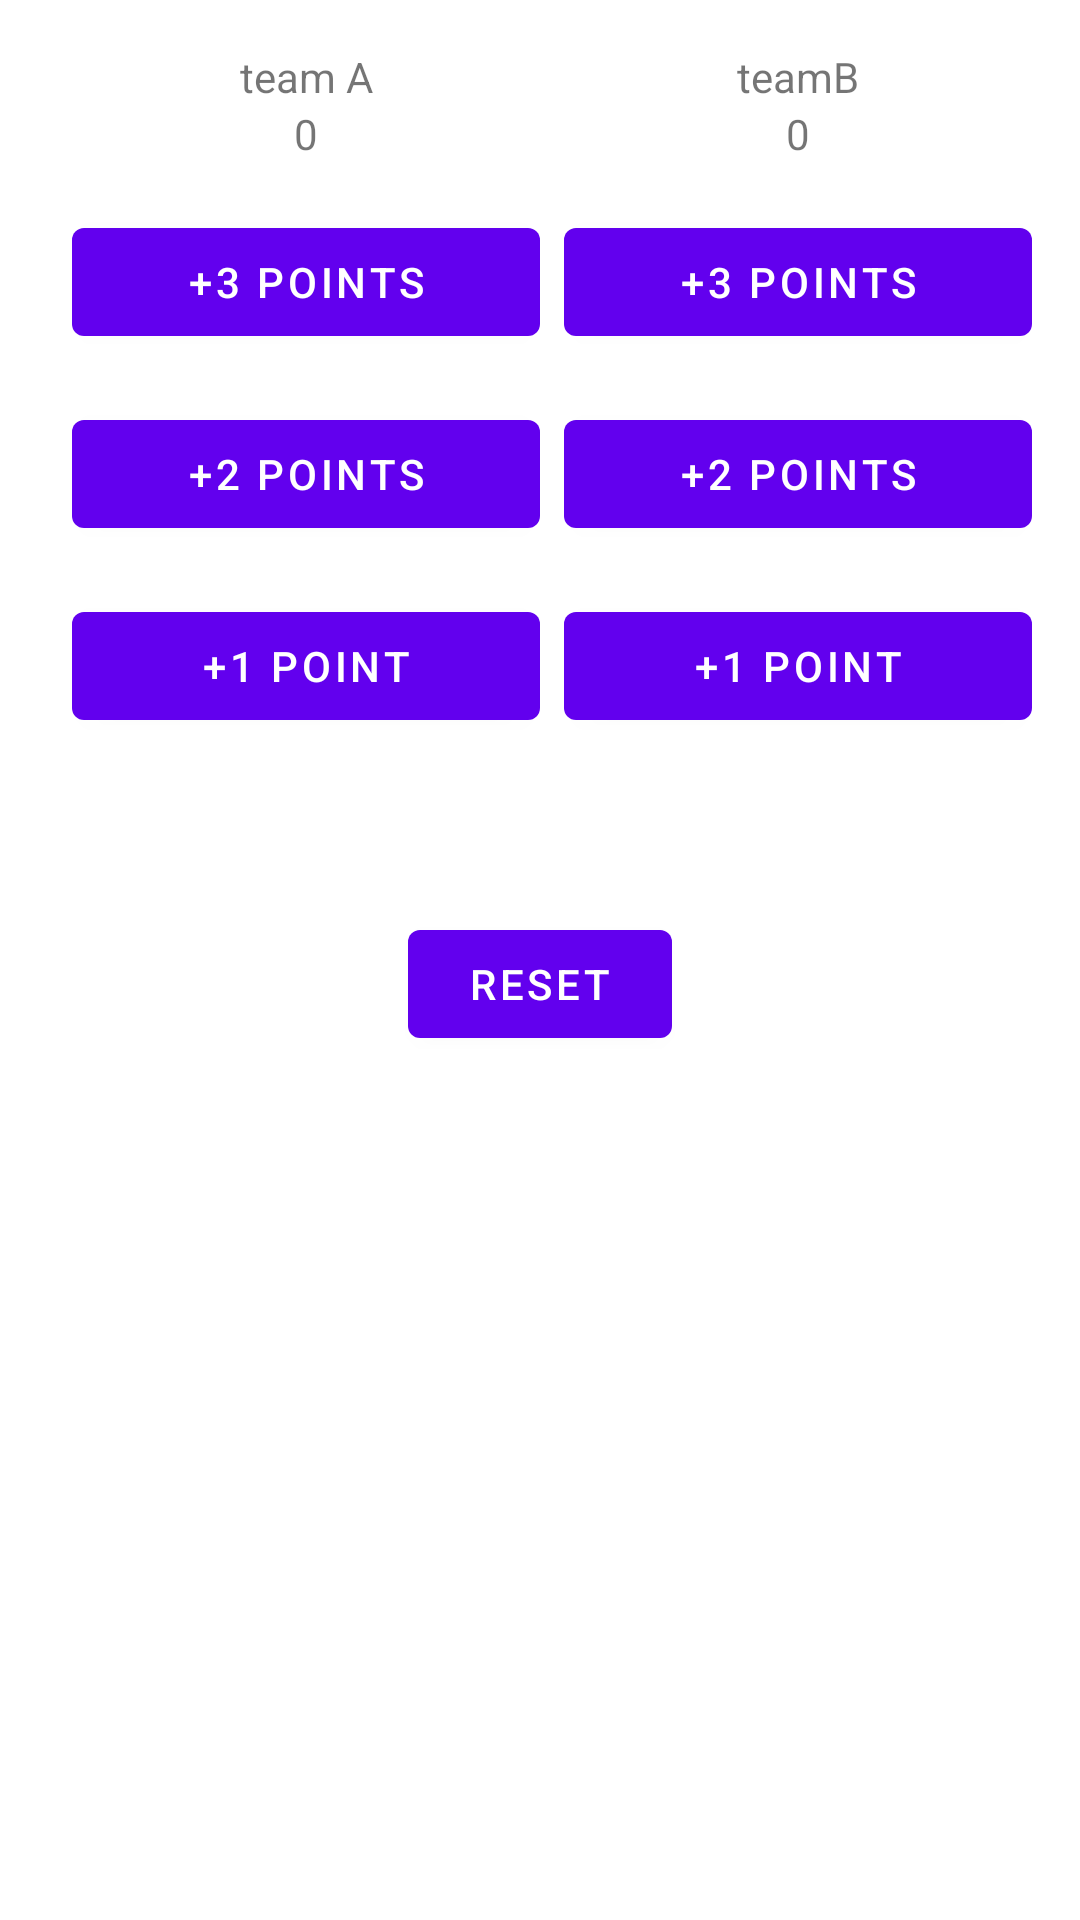

Write the Android layout XML for this screen, with the resource values it uses.
<!-- AndroidManifest.xml: application theme Theme.MyApp1 -->
<!-- res/layout/activity_score.xml -->
<?xml version="1.0" encoding="utf-8"?>
<androidx.constraintlayout.widget.ConstraintLayout xmlns:android="http://schemas.android.com/apk/res/android"
    xmlns:app="http://schemas.android.com/apk/res-auto"
    xmlns:tools="http://schemas.android.com/tools"
    android:layout_width="match_parent"
    android:layout_height="match_parent"
    android:padding="16dp"
    tools:context=".ScoreActivity">

    

    <LinearLayout
        android:layout_width="0dp"
        android:layout_height="wrap_content"
        android:orientation="horizontal"
        app:layout_constraintBottom_toBottomOf="parent"
        app:layout_constraintEnd_toEndOf="parent"
        app:layout_constraintHorizontal_bias="0.0"
        app:layout_constraintStart_toStartOf="parent"
        app:layout_constraintTop_toTopOf="parent"
        app:layout_constraintVertical_bias="0.0"
        android:baselineAligned="false">


        <LinearLayout
            android:id="@+id/linearLayout1"
            android:layout_width="0dp"
            android:layout_height="wrap_content"
            android:layout_weight="1"
            android:layout_marginStart="8dp"
            android:orientation="vertical">


            <TextView
                android:id="@+id/teamname1"
                android:layout_width="match_parent"
                android:layout_height="wrap_content"
                android:gravity="center"
                android:text="@string/teamname1" />

            <TextView
                android:id="@+id/score1"
                android:layout_width="match_parent"
                android:layout_height="wrap_content"
                android:gravity="center"
                android:text="@string/score_label" />

            <Button
                android:id="@+id/btn3"
                android:layout_width="match_parent"
                android:layout_height="wrap_content"
                android:layout_marginTop="16dp"
                android:onClick="btn3"
                android:text="@string/score3" />

            <Button
                android:id="@+id/btn2"
                android:layout_width="match_parent"
                android:layout_height="wrap_content"
                android:layout_marginTop="16dp"
                android:onClick="btn2"
                android:text="@string/score2" />

            <Button
                android:id="@+id/btn1"
                android:layout_width="match_parent"
                android:layout_height="wrap_content"
                android:layout_marginTop="16dp"
                android:onClick="btn1"
                android:text="@string/score1" />

        </LinearLayout>


        <LinearLayout
            android:id="@+id/linearLayout2"
            android:layout_width="0dp"
            android:layout_height="wrap_content"
            android:layout_weight="1"
            android:layout_marginStart="8dp"
            android:orientation="vertical">


            <TextView
                android:id="@+id/teamname2"
                android:layout_width="match_parent"
                android:layout_height="wrap_content"
                android:gravity="center"
                android:text="@string/teamname2" />

            <TextView
                android:id="@+id/score2"
                android:layout_width="match_parent"
                android:layout_height="wrap_content"
                android:gravity="center"
                android:text="@string/scoreb_label" />

            <Button
                android:id="@+id/btnb3"
                android:layout_width="match_parent"
                android:layout_height="wrap_content"
                android:layout_marginTop="16dp"
                android:onClick="btnb"
                android:text="@string/score3" />

            <Button
                android:id="@+id/btnb2"
                android:layout_width="match_parent"
                android:layout_height="wrap_content"
                android:layout_marginTop="16dp"
                android:onClick="btnb"
                android:text="@string/score2" />

            <Button
                android:id="@+id/btnb1"
                android:layout_width="match_parent"
                android:layout_height="wrap_content"
                android:layout_marginTop="16dp"
                android:onClick="btnb"
                android:text="@string/score1" />

        </LinearLayout>

    </LinearLayout>

    <Button
        android:id="@+id/button5"
        android:layout_width="wrap_content"
        android:layout_height="wrap_content"
        android:layout_marginStart="32dp"
        android:layout_marginTop="16dp"
        android:layout_marginEnd="32dp"
        android:text="@string/reset_btn"
        android:onClick="reset"
        app:layout_constraintBottom_toBottomOf="parent"
        app:layout_constraintEnd_toEndOf="parent"
        app:layout_constraintStart_toStartOf="parent"
        app:layout_constraintTop_toTopOf="parent" />

</androidx.constraintlayout.widget.ConstraintLayout>
<!-- resources referenced by this layout -->
<resources>
  <string name="hello">hello</string>
  <string name="reset_btn">reset</string>
  <string name="score1">+1 POINT</string>
  <string name="score2">+2 POINTS</string>
  <string name="score3">+3 POINTS</string>
  <string name="score_label">0</string>
  <string name="scoreb_label">0</string>
  <string name="teamname1">team A</string>
  <string name="teamname2">teamB</string>
  <style name="Theme.MyApp1" parent="Theme.MaterialComponents.DayNight.DarkActionBar">
          
          <item name="colorPrimary">@color/purple_500</item>
          <item name="colorPrimaryVariant">@color/purple_700</item>
          <item name="colorOnPrimary">@color/white</item>
          
          <item name="colorSecondary">@color/teal_200</item>
          <item name="colorSecondaryVariant">@color/teal_700</item>
          <item name="colorOnSecondary">@color/black</item>
          
          <item name="android:statusBarColor" tools:targetApi="l">?attr/colorPrimaryVariant</item>
          
      </style>
  <!-- not gathered from this repository: default colours our renderer supplied (Android Studio template values) -->
  <color name="purple_500">#FF6200EE</color>
  <color name="purple_700">#FF3700B3</color>
  <color name="teal_200">#FF03DAC5</color>
  <color name="teal_700">#FF018786</color>
  <color name="black">#FF000000</color>
  <color name="white">#FFFFFFFF</color>
</resources>
